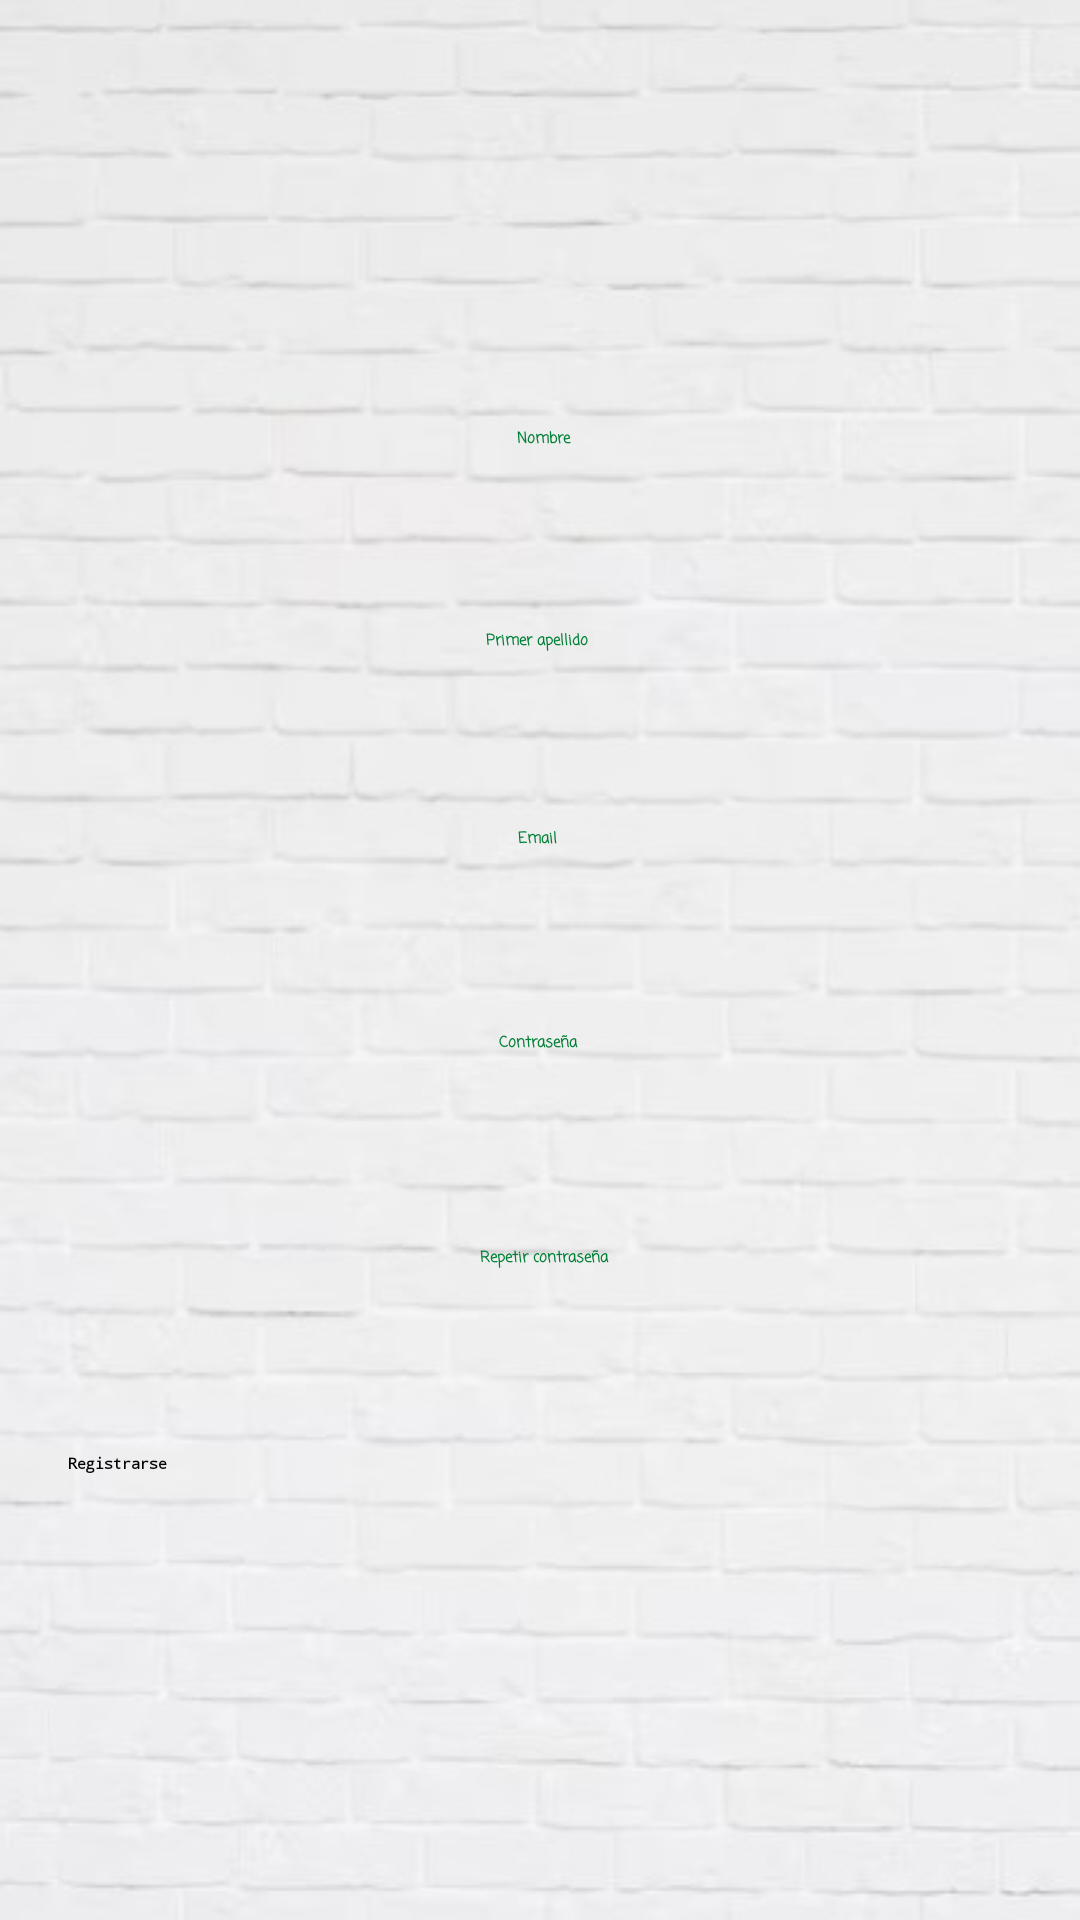

The Android layout XML behind this screen, and the referenced resources:
<!-- AndroidManifest.xml: application theme Theme.TFG -->
<!-- res/layout/activity_registrarse.xml -->
<?xml version="1.0" encoding="utf-8"?>
<androidx.constraintlayout.widget.ConstraintLayout xmlns:android="http://schemas.android.com/apk/res/android"
    xmlns:app="http://schemas.android.com/apk/res-auto"
    xmlns:tools="http://schemas.android.com/tools"
    android:layout_width="match_parent"
    android:layout_height="match_parent"
    android:background="@drawable/fondoladrillo"
    tools:context=".Registrarse">

    <EditText
        android:id="@+id/textoNombreRegistro"
        android:layout_width="wrap_content"
        android:layout_height="wrap_content"
        android:backgroundTint="#008037"
        android:backgroundTintMode="src_over"
        android:ems="10"
        android:fontFamily="casual"
        android:hint="Primer apellido"
        android:inputType="textPersonName"
        android:textAlignment="center"
        android:textColorHint="#008037"
        android:textStyle="bold"
        app:layout_constraintBottom_toBottomOf="parent"
        app:layout_constraintEnd_toEndOf="parent"
        app:layout_constraintHorizontal_bias="0.496"
        app:layout_constraintStart_toStartOf="parent"
        app:layout_constraintTop_toTopOf="parent"
        app:layout_constraintVertical_bias="0.332" />


    <EditText
        android:id="@+id/textoPrimerApellidoRegistro"
        android:layout_width="wrap_content"
        android:layout_height="wrap_content"
        android:backgroundTint="#008037"
        android:backgroundTintMode="src_over"
        android:ems="10"
        android:fontFamily="casual"
        android:hint="Nombre"
        android:inputType="textPersonName"
        android:textAlignment="center"
        android:textColorHint="#008037"
        android:textStyle="bold"
        app:layout_constraintBottom_toBottomOf="parent"
        app:layout_constraintEnd_toEndOf="parent"
        app:layout_constraintHorizontal_bias="0.503"
        app:layout_constraintStart_toStartOf="parent"
        app:layout_constraintTop_toTopOf="parent"
        app:layout_constraintVertical_bias="0.225" />

    <EditText
        android:id="@+id/textoEmailRegistro"
        android:layout_width="wrap_content"
        android:layout_height="wrap_content"
        android:backgroundTint="#008037"
        android:backgroundTintMode="src_over"
        android:ems="10"
        android:fontFamily="casual"
        android:hint="Email"
        android:inputType="textEmailAddress"
        android:textAlignment="center"
        android:textColorHint="#008037"
        android:textStyle="bold"
        app:layout_constraintBottom_toBottomOf="parent"
        app:layout_constraintEnd_toEndOf="parent"
        app:layout_constraintHorizontal_bias="0.496"
        app:layout_constraintStart_toStartOf="parent"
        app:layout_constraintTop_toTopOf="parent"
        app:layout_constraintVertical_bias="0.436" />

    <EditText
        android:id="@+id/textoContraRegistro"
        android:layout_width="wrap_content"
        android:layout_height="wrap_content"
        android:backgroundTint="#008037"
        android:backgroundTintMode="add"
        android:ems="10"
        android:fontFamily="casual"
        android:hint="Contraseña"
        android:inputType="textPassword"
        android:textAlignment="center"
        android:textColorHint="#008037"
        android:textStyle="bold"
        app:layout_constraintBottom_toBottomOf="parent"
        app:layout_constraintEnd_toEndOf="parent"
        app:layout_constraintHorizontal_bias="0.496"
        app:layout_constraintStart_toStartOf="parent"
        app:layout_constraintTop_toTopOf="parent"
        app:layout_constraintVertical_bias="0.544" />

    <EditText
        android:id="@+id/textoRepetirContraRegistro"
        android:layout_width="wrap_content"
        android:layout_height="wrap_content"
        android:backgroundTint="#008037"
        android:backgroundTintMode="add"
        android:ems="10"
        android:fontFamily="casual"
        android:hint="Repetir contraseña"
        android:inputType="textPassword"
        android:textAlignment="center"
        android:textColorHint="#008037"
        android:textStyle="bold"
        app:layout_constraintBottom_toBottomOf="parent"
        app:layout_constraintEnd_toEndOf="parent"
        app:layout_constraintHorizontal_bias="0.503"
        app:layout_constraintStart_toStartOf="parent"
        app:layout_constraintTop_toTopOf="parent"
        app:layout_constraintVertical_bias="0.657" />

    <Button
        android:id="@+id/botonRegistrarse"
        android:layout_width="315dp"
        android:layout_height="47dp"
        android:backgroundTint="#008037"
        android:fontFamily="monospace"
        android:text="Registrarse"
        android:textStyle="bold"
        app:cornerRadius="100dp"
        app:layout_constraintBottom_toBottomOf="parent"
        app:layout_constraintEnd_toEndOf="parent"
        app:layout_constraintStart_toStartOf="parent"
        app:layout_constraintTop_toTopOf="parent"
        app:layout_constraintVertical_bias="0.817"
        tools:ignore="TouchTargetSizeCheck" />

    <ImageView
        android:id="@+id/imageView4"
        android:layout_width="123dp"
        android:layout_height="104dp"
        app:layout_constraintBottom_toBottomOf="parent"
        app:layout_constraintEnd_toEndOf="parent"
        app:layout_constraintStart_toStartOf="parent"
        app:layout_constraintTop_toTopOf="parent"
        app:layout_constraintVertical_bias="0.044"
        app:srcCompat="@drawable/miniatura2" />

    <TextView
        android:id="@+id/textoMensajeRegistro"
        android:layout_width="wrap_content"
        android:layout_height="wrap_content"
        app:layout_constraintBottom_toBottomOf="parent"
        app:layout_constraintEnd_toEndOf="parent"
        app:layout_constraintHorizontal_bias="0.498"
        app:layout_constraintStart_toStartOf="parent"
        app:layout_constraintTop_toTopOf="parent"
        app:layout_constraintVertical_bias="0.938" />


</androidx.constraintlayout.widget.ConstraintLayout>
<!-- resources referenced by this layout -->
<resources>
  <!-- drawable fondoladrillo: jpg bitmap (drawable, 30683 bytes) -->
  <!-- drawable miniatura2: png bitmap (drawable, 25338 bytes) -->
</resources>
